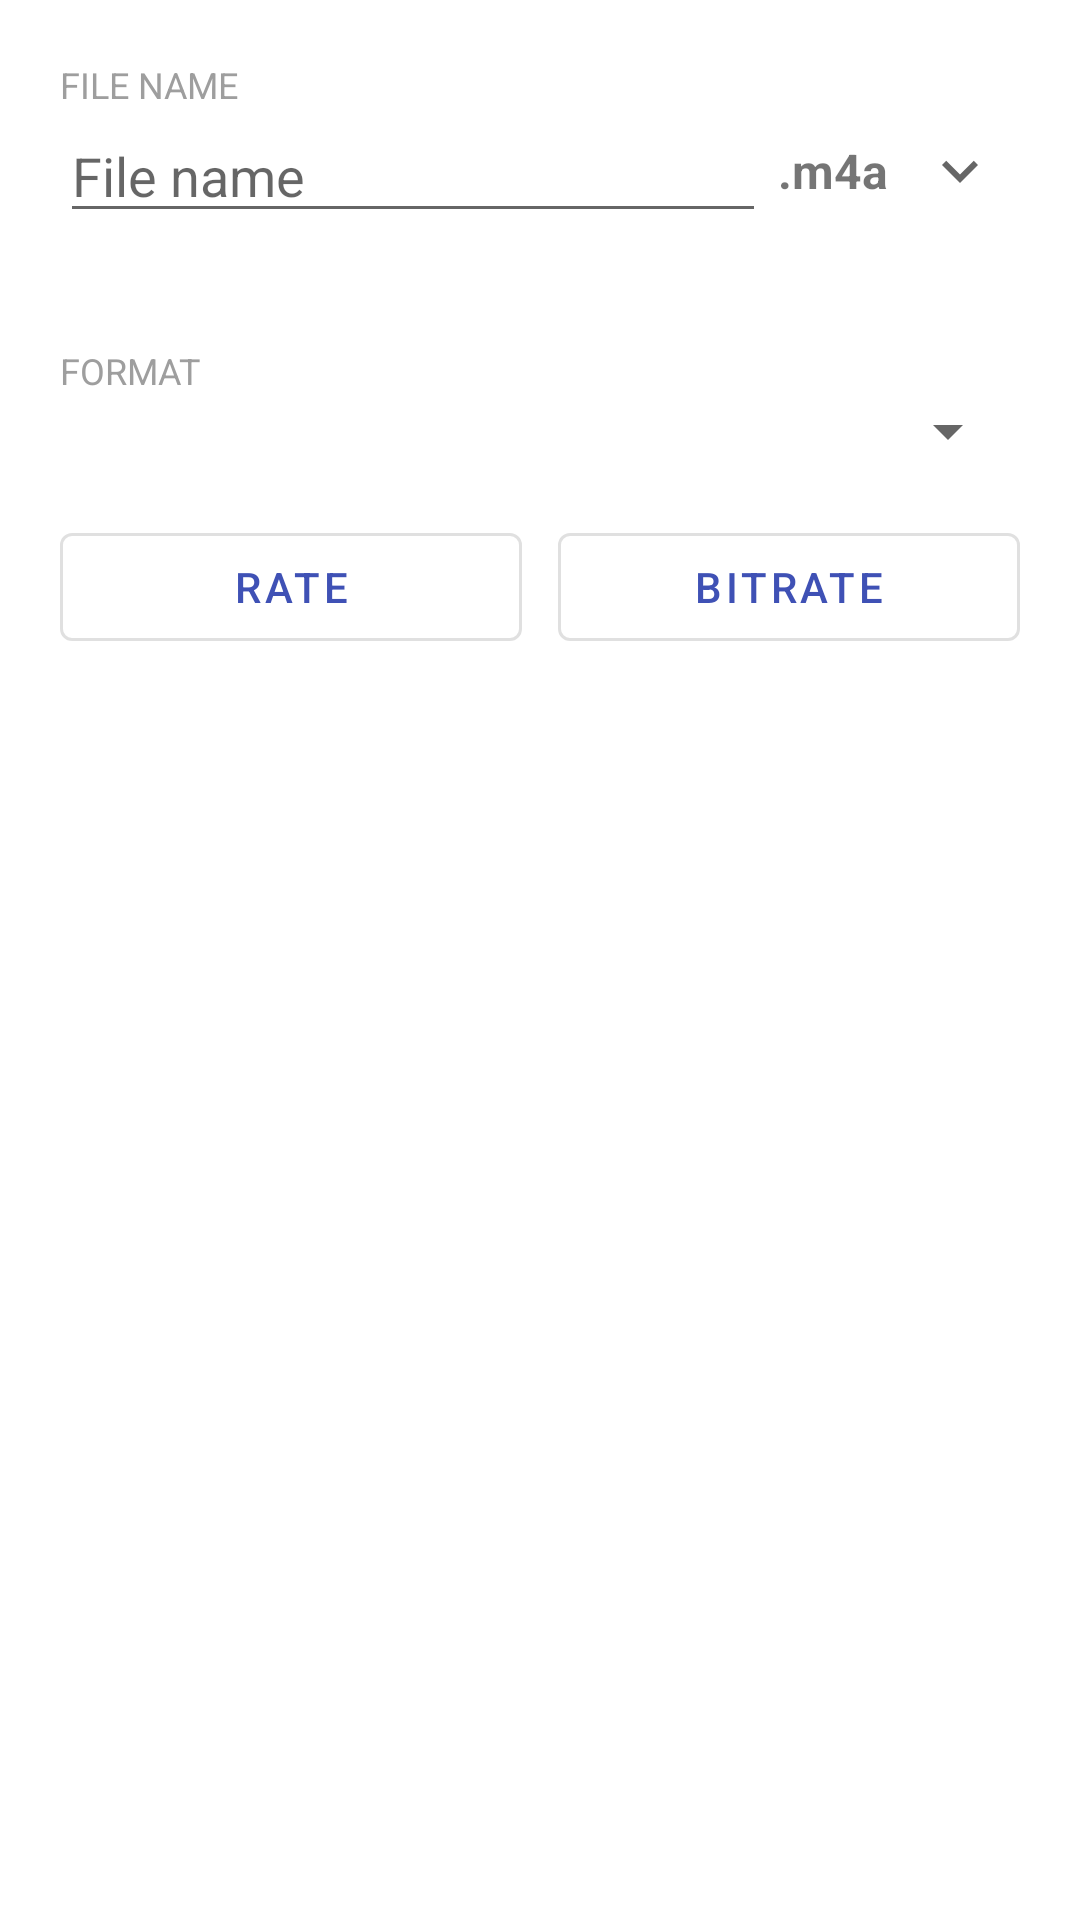

Write the Android layout XML for this screen, with the resource values it uses.
<!-- AndroidManifest.xml: application theme Theme.VoiceRecorder -->
<!-- res/layout/dialog_pre_record.xml -->
<?xml version="1.0" encoding="utf-8"?>
<ScrollView xmlns:android="http://schemas.android.com/apk/res/android"
    android:layout_width="match_parent"
    android:layout_height="wrap_content">

    <LinearLayout
        android:layout_width="match_parent"
        android:layout_height="wrap_content"
        android:orientation="vertical"
        android:padding="20dp">

        <TextView
            android:layout_width="wrap_content"
            android:layout_height="wrap_content"
            android:text="@string/filename_label"
            android:textColor="@color/dim_text"
            android:textSize="12sp"
            android:textAllCaps="true" />

        <LinearLayout
            android:layout_width="match_parent"
            android:layout_height="wrap_content"
            android:orientation="horizontal"
            android:gravity="center_vertical">

            <AutoCompleteTextView
                android:id="@+id/pr_filename"
                android:layout_width="0dp"
                android:layout_height="wrap_content"
                android:layout_weight="1"
                android:inputType="text"
                android:importantForAutofill="no"
                android:completionThreshold="1"
                android:hint="@string/filename_label" />

            <TextView
                android:id="@+id/pr_extension"
                android:layout_width="wrap_content"
                android:layout_height="wrap_content"
                android:layout_marginStart="4dp"
                android:text=".m4a"
                android:textStyle="bold"
                android:textSize="16sp" />

            <ImageButton
                android:id="@+id/pr_recent_names"
                android:layout_width="40dp"
                android:layout_height="40dp"
                android:layout_marginStart="4dp"
                android:background="?attr/selectableItemBackgroundBorderless"
                android:src="@drawable/ic_arrow_down"
                android:contentDescription="@string/recent_names_title" />
        </LinearLayout>

        <TextView
            android:id="@+id/pr_resolved_name"
            android:layout_width="match_parent"
            android:layout_height="wrap_content"
            android:layout_marginTop="4dp"
            android:text=""
            android:textSize="13sp"
            android:textColor="@color/dim_text" />

        <TextView
            android:layout_width="wrap_content"
            android:layout_height="wrap_content"
            android:layout_marginTop="16dp"
            android:text="@string/format_label"
            android:textColor="@color/dim_text"
            android:textSize="12sp"
            android:textAllCaps="true" />

        <Spinner
            android:id="@+id/pr_format"
            android:layout_width="match_parent"
            android:layout_height="wrap_content" />

        <LinearLayout
            android:layout_width="match_parent"
            android:layout_height="wrap_content"
            android:layout_marginTop="16dp"
            android:orientation="horizontal">

            <com.google.android.material.button.MaterialButton
                android:id="@+id/pr_sample_rate"
                style="@style/Widget.MaterialComponents.Button.OutlinedButton"
                android:layout_width="0dp"
                android:layout_height="wrap_content"
                android:layout_weight="1"
                android:layout_marginEnd="6dp"
                android:text="Rate" />

            <com.google.android.material.button.MaterialButton
                android:id="@+id/pr_bitrate"
                style="@style/Widget.MaterialComponents.Button.OutlinedButton"
                android:layout_width="0dp"
                android:layout_height="wrap_content"
                android:layout_weight="1"
                android:layout_marginStart="6dp"
                android:text="Bitrate" />
        </LinearLayout>

        
        <TextView
            android:id="@+id/pr_rate_warning"
            android:layout_width="match_parent"
            android:layout_height="wrap_content"
            android:layout_marginTop="10dp"
            android:background="?attr/selectableItemBackground"
            android:paddingVertical="4dp"
            android:text=""
            android:textSize="13sp"
            android:textColor="@color/warn_red"
            android:visibility="gone" />

        
        <TextView
            android:id="@+id/pr_rate_note"
            android:layout_width="match_parent"
            android:layout_height="wrap_content"
            android:layout_marginTop="10dp"
            android:paddingVertical="4dp"
            android:text=""
            android:textSize="12sp"
            android:textColor="@color/dim_text"
            android:visibility="gone" />

        <TextView
            android:id="@+id/pr_storage"
            android:layout_width="match_parent"
            android:layout_height="wrap_content"
            android:layout_marginTop="16dp"
            android:text=""
            android:textSize="14sp"
            android:textColor="@color/ok_green" />

    </LinearLayout>
</ScrollView>
<!-- resources referenced by this layout -->
<resources>
  <color name="dim_text">#9E9E9E</color>
  <color name="ok_green">#2E7D32</color>
  <color name="warn_red">#C62828</color>
  <!-- drawable ic_arrow_down (drawable) -->
  <vector xmlns:android="http://schemas.android.com/apk/res/android"
      android:width="24dp"
      android:height="24dp"
      android:viewportWidth="24"
      android:viewportHeight="24"
      android:tint="?attr/colorControlNormal">
      <path
          android:fillColor="#FF000000"
          android:pathData="M7.41,8.59L12,13.17l4.59,-4.58L18,10l-6,6 -6,-6z" />
  </vector>
  <string name="filename_label">File name</string>
  <string name="format_label">Format</string>
  <string name="recent_names_title">Recent file names</string>
  <style name="Theme.VoiceRecorder" parent="Theme.MaterialComponents.DayNight.DarkActionBar">
          <item name="colorPrimary">@color/primary</item>
          <item name="colorPrimaryVariant">@color/primary_dark</item>
          <item name="colorOnPrimary">#FFFFFF</item>
          <item name="colorSecondary">@color/accent</item>
          <item name="colorOnSecondary">#FFFFFF</item>
          <item name="android:statusBarColor" tools:targetApi="l">@color/primary_dark</item>
      </style>
  <color name="primary">#3F51B5</color>
  <color name="primary_dark">#303F9F</color>
  <color name="accent">#FF5252</color>
</resources>
